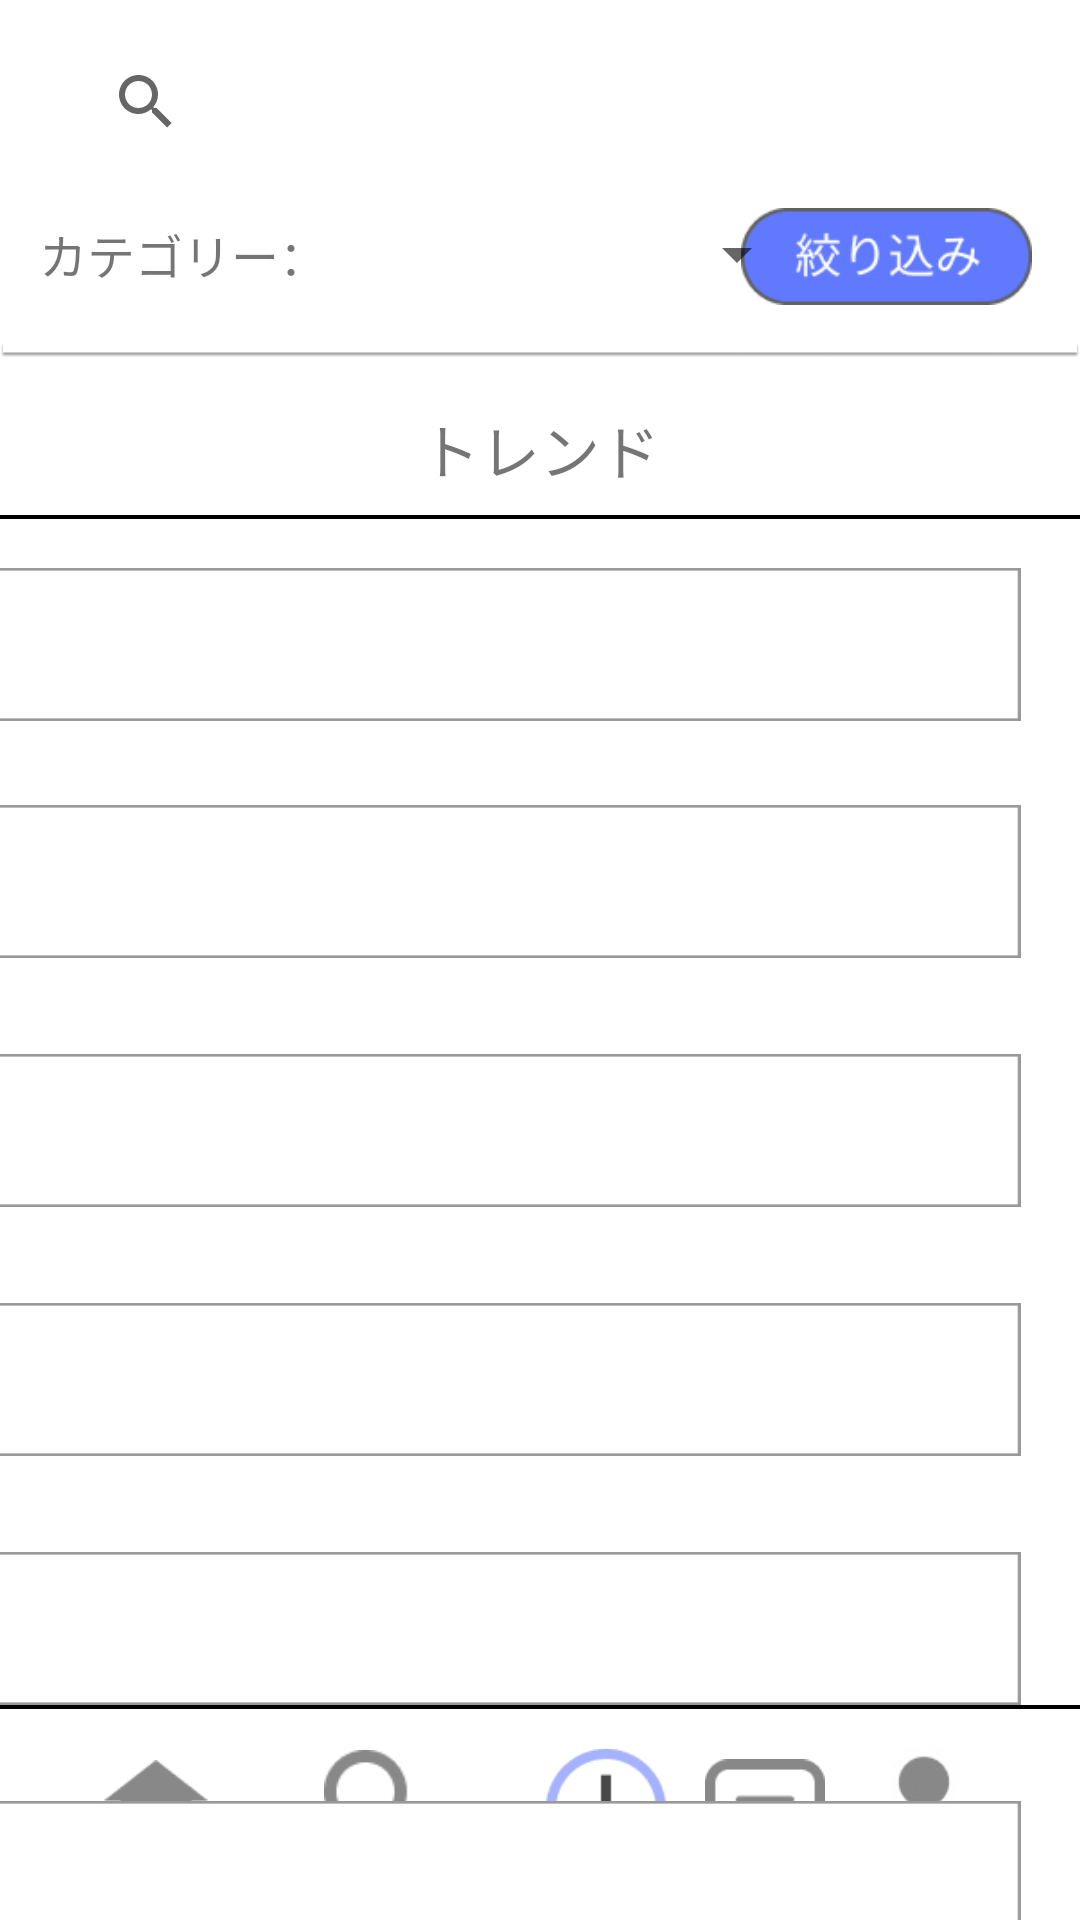

Produce the Android XML layout that renders to this screen, including the resource entries it uses.
<!-- AndroidManifest.xml: application theme Theme.Want -->
<!-- res/layout/activity_main.xml -->
<?xml version="1.0" encoding="utf-8"?>
<androidx.constraintlayout.widget.ConstraintLayout xmlns:android="http://schemas.android.com/apk/res/android"
    xmlns:app="http://schemas.android.com/apk/res-auto"
    xmlns:tools="http://schemas.android.com/tools"
    android:layout_width="match_parent"
    android:layout_height="match_parent"
    tools:context=".MainActivity">

    <ImageView
        android:id="@+id/horizontalLineImage"
        android:layout_width="368dp"
        android:layout_height="2dp"
        android:layout_marginBottom="70dp"
        app:layout_constraintBottom_toBottomOf="parent"
        app:layout_constraintEnd_toEndOf="parent"
        app:layout_constraintStart_toStartOf="parent"
        app:srcCompat="@drawable/horizontal_line" />

    <ImageView
        android:id="@+id/homeImage"
        android:layout_width="40dp"
        android:layout_height="40dp"
        android:layout_marginStart="32dp"
        android:layout_marginTop="12dp"
        app:layout_constraintStart_toStartOf="parent"
        app:layout_constraintTop_toBottomOf="@+id/horizontalLineImage"
        app:srcCompat="@drawable/home_image" />

    <ImageView
        android:id="@+id/searchImage"
        android:layout_width="38dp"
        android:layout_height="38dp"
        android:layout_marginStart="36dp"
        app:layout_constraintBottom_toBottomOf="parent"
        app:layout_constraintStart_toEndOf="@+id/homeImage"
        app:layout_constraintTop_toBottomOf="@+id/horizontalLineImage"
        app:layout_constraintVertical_bias="0.406"
        app:srcCompat="@drawable/search_image" />

    <ImageView
        android:id="@+id/postImage"
        android:layout_width="40dp"
        android:layout_height="40dp"
        android:layout_marginStart="36dp"
        app:layout_constraintBottom_toBottomOf="parent"
        app:layout_constraintStart_toEndOf="@+id/searchImage"
        app:layout_constraintTop_toBottomOf="@+id/horizontalLineImage"
        app:layout_constraintVertical_bias="0.433"
        app:srcCompat="@drawable/post_image" />

    <ImageView
        android:id="@+id/notificationImage"
        android:layout_width="40dp"
        android:layout_height="40dp"
        app:layout_constraintBottom_toBottomOf="parent"
        app:layout_constraintEnd_toStartOf="@+id/mypageImage"
        app:layout_constraintStart_toEndOf="@+id/postImage"
        app:layout_constraintTop_toTopOf="@+id/horizontalLineImage"
        app:layout_constraintVertical_bias="0.468"
        app:srcCompat="@drawable/notification_image" />

    <ImageView
        android:id="@+id/mypageImage"
        android:layout_width="40dp"
        android:layout_height="40dp"
        android:layout_marginTop="12dp"
        android:layout_marginEnd="32dp"
        app:layout_constraintEnd_toEndOf="parent"
        app:layout_constraintTop_toBottomOf="@+id/horizontalLineImage"
        app:srcCompat="@drawable/mypage_image" />

    <ImageView
        android:id="@+id/view1"
        android:layout_width="370dp"
        android:layout_height="75dp"
        android:layout_marginStart="20dp"
        android:layout_marginTop="4dp"
        android:layout_marginEnd="20dp"
        app:layout_constraintEnd_toEndOf="parent"
        app:layout_constraintHorizontal_bias="1.0"
        app:layout_constraintStart_toStartOf="parent"
        app:layout_constraintTop_toBottomOf="@+id/horizontalLine"
        app:srcCompat="@drawable/white_box" />

    <ImageView
        android:id="@+id/view2"
        android:layout_width="370dp"
        android:layout_height="75dp"
        android:layout_marginStart="20dp"
        android:layout_marginTop="4dp"
        android:layout_marginEnd="20dp"
        app:layout_constraintEnd_toEndOf="parent"
        app:layout_constraintHorizontal_bias="1.0"
        app:layout_constraintStart_toStartOf="parent"
        app:layout_constraintTop_toBottomOf="@+id/view1"
        app:srcCompat="@drawable/white_box" />

    <ImageView
        android:id="@+id/view3"
        android:layout_width="370dp"
        android:layout_height="75dp"
        android:layout_marginStart="20dp"
        android:layout_marginTop="8dp"
        android:layout_marginEnd="20dp"
        app:layout_constraintEnd_toEndOf="parent"
        app:layout_constraintHorizontal_bias="1.0"
        app:layout_constraintStart_toStartOf="parent"
        app:layout_constraintTop_toBottomOf="@+id/view2"
        app:srcCompat="@drawable/white_box" />

    <ImageView
        android:id="@+id/view4"
        android:layout_width="370dp"
        android:layout_height="75dp"
        android:layout_marginStart="20dp"
        android:layout_marginTop="8dp"
        android:layout_marginEnd="20dp"
        app:layout_constraintEnd_toEndOf="parent"
        app:layout_constraintHorizontal_bias="1.0"
        app:layout_constraintStart_toStartOf="parent"
        app:layout_constraintTop_toBottomOf="@+id/view3"
        app:srcCompat="@drawable/white_box" />

    <ImageView
        android:id="@+id/view5"
        android:layout_width="370dp"
        android:layout_height="75dp"
        android:layout_marginStart="20dp"
        android:layout_marginTop="8dp"
        android:layout_marginEnd="20dp"
        app:layout_constraintEnd_toEndOf="parent"
        app:layout_constraintHorizontal_bias="1.0"
        app:layout_constraintStart_toStartOf="parent"
        app:layout_constraintTop_toBottomOf="@+id/view4"
        app:srcCompat="@drawable/white_box" />

    <ImageView
        android:id="@+id/view6"
        android:layout_width="370dp"
        android:layout_height="75dp"
        android:layout_marginStart="20dp"
        android:layout_marginTop="8dp"
        android:layout_marginEnd="20dp"
        app:layout_constraintEnd_toEndOf="parent"
        app:layout_constraintHorizontal_bias="1.0"
        app:layout_constraintStart_toStartOf="parent"
        app:layout_constraintTop_toBottomOf="@+id/view5"
        app:srcCompat="@drawable/white_box" />

    <TextView
        android:id="@+id/textView4"
        android:layout_width="wrap_content"
        android:layout_height="wrap_content"
        android:layout_marginTop="-5dp"
        android:text="トレンド"
        android:textSize="20sp"
        app:layout_constraintEnd_toEndOf="parent"
        app:layout_constraintStart_toStartOf="parent"
        app:layout_constraintTop_toBottomOf="@+id/imageView14" />

    <ImageView
        android:id="@+id/horizontalLine"
        android:layout_width="368dp"
        android:layout_height="2dp"
        android:layout_marginTop="7dp"
        app:layout_constraintEnd_toEndOf="parent"
        app:layout_constraintHorizontal_bias="0.488"
        app:layout_constraintStart_toStartOf="parent"
        app:layout_constraintTop_toBottomOf="@+id/textView4"
        app:srcCompat="@drawable/horizontal_line" />

    <ImageView
        android:id="@+id/imageView14"
        android:layout_width="wrap_content"
        android:layout_height="wrap_content"
        android:layout_marginTop="-3dp"
        app:layout_constraintEnd_toEndOf="parent"
        app:layout_constraintStart_toStartOf="parent"
        app:layout_constraintTop_toBottomOf="@+id/textView5"
        app:srcCompat="@drawable/shadow_image" />

    <ImageView
        android:id="@+id/imageView15"
        android:layout_width="97dp"
        android:layout_height="35dp"
        android:layout_marginTop="10dp"
        android:layout_marginEnd="16dp"
        app:layout_constraintEnd_toEndOf="parent"
        app:layout_constraintTop_toBottomOf="@+id/searchView"
        app:srcCompat="@drawable/narrow_down_image" />

    <TextView
        android:id="@+id/textView5"
        android:layout_width="wrap_content"
        android:layout_height="wrap_content"
        android:layout_marginStart="13dp"
        android:layout_marginTop="15dp"
        android:text="カテゴリー："
        android:textSize="16sp"
        app:layout_constraintStart_toStartOf="parent"
        app:layout_constraintTop_toBottomOf="@+id/searchView" />

    <SearchView
        android:id="@+id/searchView"
        android:layout_width="311dp"
        android:layout_height="48dp"
        android:layout_marginTop="10dp"
        app:layout_constraintEnd_toEndOf="parent"
        app:layout_constraintStart_toStartOf="parent"
        app:layout_constraintTop_toTopOf="parent" />

    <Spinner
        android:id="@+id/spinner"
        android:layout_width="183dp"
        android:layout_height="69dp"
        android:layout_marginTop="-8dp"
        app:layout_constraintEnd_toStartOf="@+id/imageView15"
        app:layout_constraintStart_toEndOf="@+id/textView5"
        app:layout_constraintTop_toBottomOf="@+id/searchView" />

</androidx.constraintlayout.widget.ConstraintLayout>
<!-- resources referenced by this layout -->
<resources>
  <!-- drawable home_image: png bitmap (drawable, 430 bytes) -->
  <!-- drawable horizontal_line: png bitmap (drawable, 95 bytes) -->
  <!-- drawable mypage_image: png bitmap (drawable, 3056 bytes) -->
  <!-- drawable narrow_down_image: png bitmap (drawable, 2398 bytes) -->
  <!-- drawable notification_image: png bitmap (drawable, 843 bytes) -->
  <!-- drawable post_image: png bitmap (drawable, 1486 bytes) -->
  <!-- drawable search_image: png bitmap (drawable, 808 bytes) -->
  <!-- drawable shadow_image: png bitmap (drawable, 17697 bytes) -->
  <!-- drawable white_box: png bitmap (drawable-v24, 570 bytes) -->
  <style name="Theme.Want" parent="Theme.MaterialComponents.DayNight.NoActionBar">
          
          <item name="colorPrimary">@color/purple_500</item>
          <item name="colorPrimaryVariant">@color/purple_700</item>
          <item name="colorOnPrimary">@color/white</item>
          
          <item name="colorSecondary">@color/teal_200</item>
          <item name="colorSecondaryVariant">@color/teal_700</item>
          <item name="colorOnSecondary">@color/black</item>
          
          <item name="android:statusBarColor" tools:targetApi="l">?attr/colorPrimaryVariant</item>
          
      </style>
  <!-- not gathered from this repository: default colours our renderer supplied (Android Studio template values) -->
  <color name="purple_500">#FF6200EE</color>
  <color name="purple_700">#FF3700B3</color>
  <color name="teal_200">#FF03DAC5</color>
  <color name="teal_700">#FF018786</color>
  <color name="black">#FF000000</color>
  <color name="white">#FFFFFFFF</color>
</resources>
